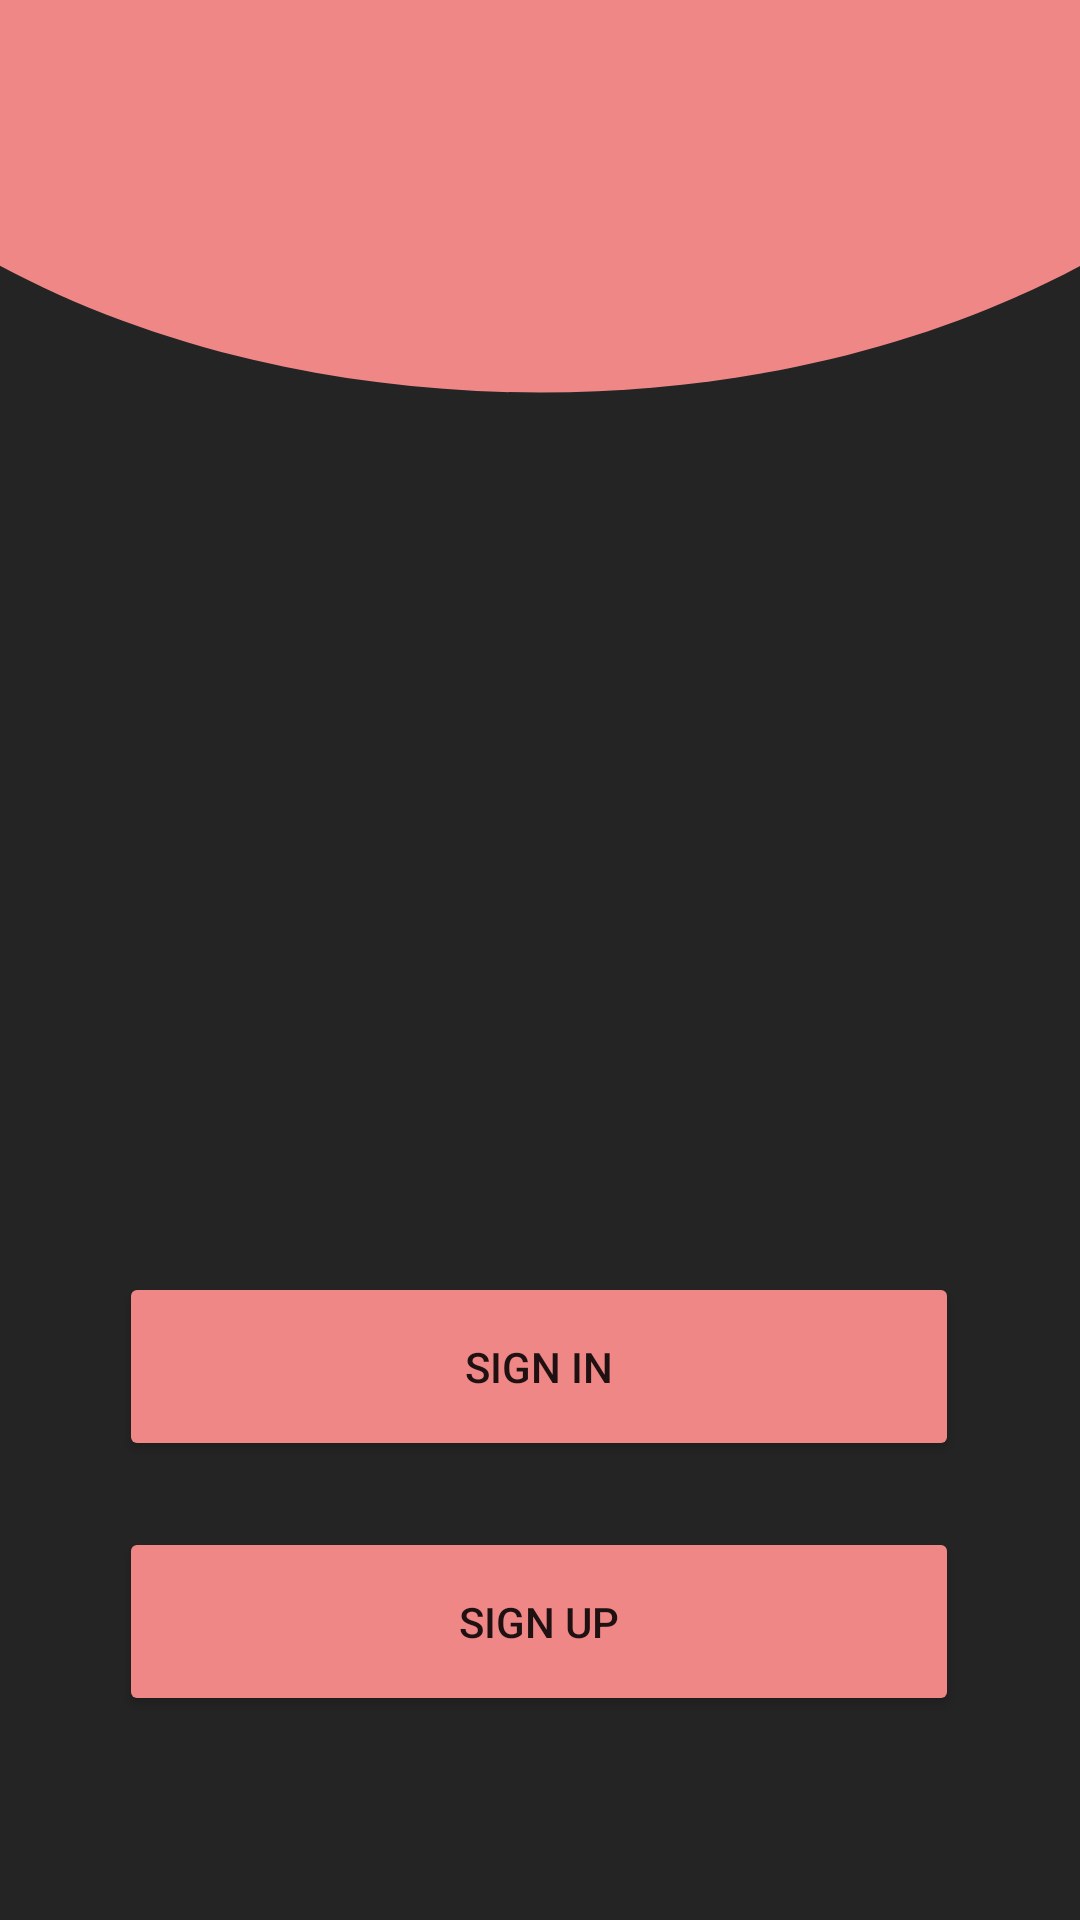

Android layout source for this screen:
<!-- AndroidManifest.xml: application theme Theme.SignUp_assignment -->
<!-- res/layout/activity_main.xml -->
<?xml version="1.0" encoding="utf-8"?>
<androidx.constraintlayout.widget.ConstraintLayout xmlns:android="http://schemas.android.com/apk/res/android"
    xmlns:app="http://schemas.android.com/apk/res-auto"
    xmlns:tools="http://schemas.android.com/tools"
    android:layout_width="match_parent"
    android:layout_height="match_parent"
    android:background="@drawable/backg"
    tools:context=".Activities.MainActivity">

    <Button
        android:id="@+id/inBtn"
        android:layout_width="280dp"
        android:layout_height="63dp"
        android:layout_marginTop="424dp"
        android:backgroundTint="#EF8787"
        android:text="Sign In"
        app:layout_constraintEnd_toEndOf="parent"
        app:layout_constraintHorizontal_bias="0.496"
        app:layout_constraintStart_toStartOf="parent"
        app:layout_constraintTop_toTopOf="parent" />

    <Button
        android:id="@+id/upBtn"
        android:layout_width="280dp"
        android:layout_height="63dp"
        android:backgroundTint="#EF8787"
        android:text="Sign Up"
        app:layout_constraintBottom_toBottomOf="parent"
        app:layout_constraintEnd_toEndOf="parent"
        app:layout_constraintHorizontal_bias="0.496"
        app:layout_constraintStart_toStartOf="parent"
        app:layout_constraintTop_toBottomOf="@+id/inBtn"
        app:layout_constraintVertical_bias="0.243" />
</androidx.constraintlayout.widget.ConstraintLayout>
<!-- resources referenced by this layout -->
<resources>
  <!-- drawable backg: png bitmap (drawable, 19043 bytes) -->
  <style name="Theme.SignUp_assignment" parent="Theme.MaterialComponents.DayNight.DarkActionBar">
          
          <item name="colorPrimary">@color/purple_500</item>
          <item name="colorPrimaryVariant">@color/purple_700</item>
          <item name="colorOnPrimary">@color/white</item>
          
          <item name="colorSecondary">@color/teal_200</item>
          <item name="colorSecondaryVariant">@color/teal_700</item>
          <item name="colorOnSecondary">@color/black</item>
          
          <item name="android:statusBarColor" tools:targetApi="l">?attr/colorPrimaryVariant</item>
          
      </style>
  <!-- not gathered from this repository: default colours our renderer supplied (Android Studio template values) -->
  <color name="purple_500">#FF6200EE</color>
  <color name="purple_700">#FF3700B3</color>
  <color name="teal_200">#FF03DAC5</color>
  <color name="teal_700">#FF018786</color>
  <color name="black">#FF000000</color>
  <color name="white">#FFFFFFFF</color>
</resources>
